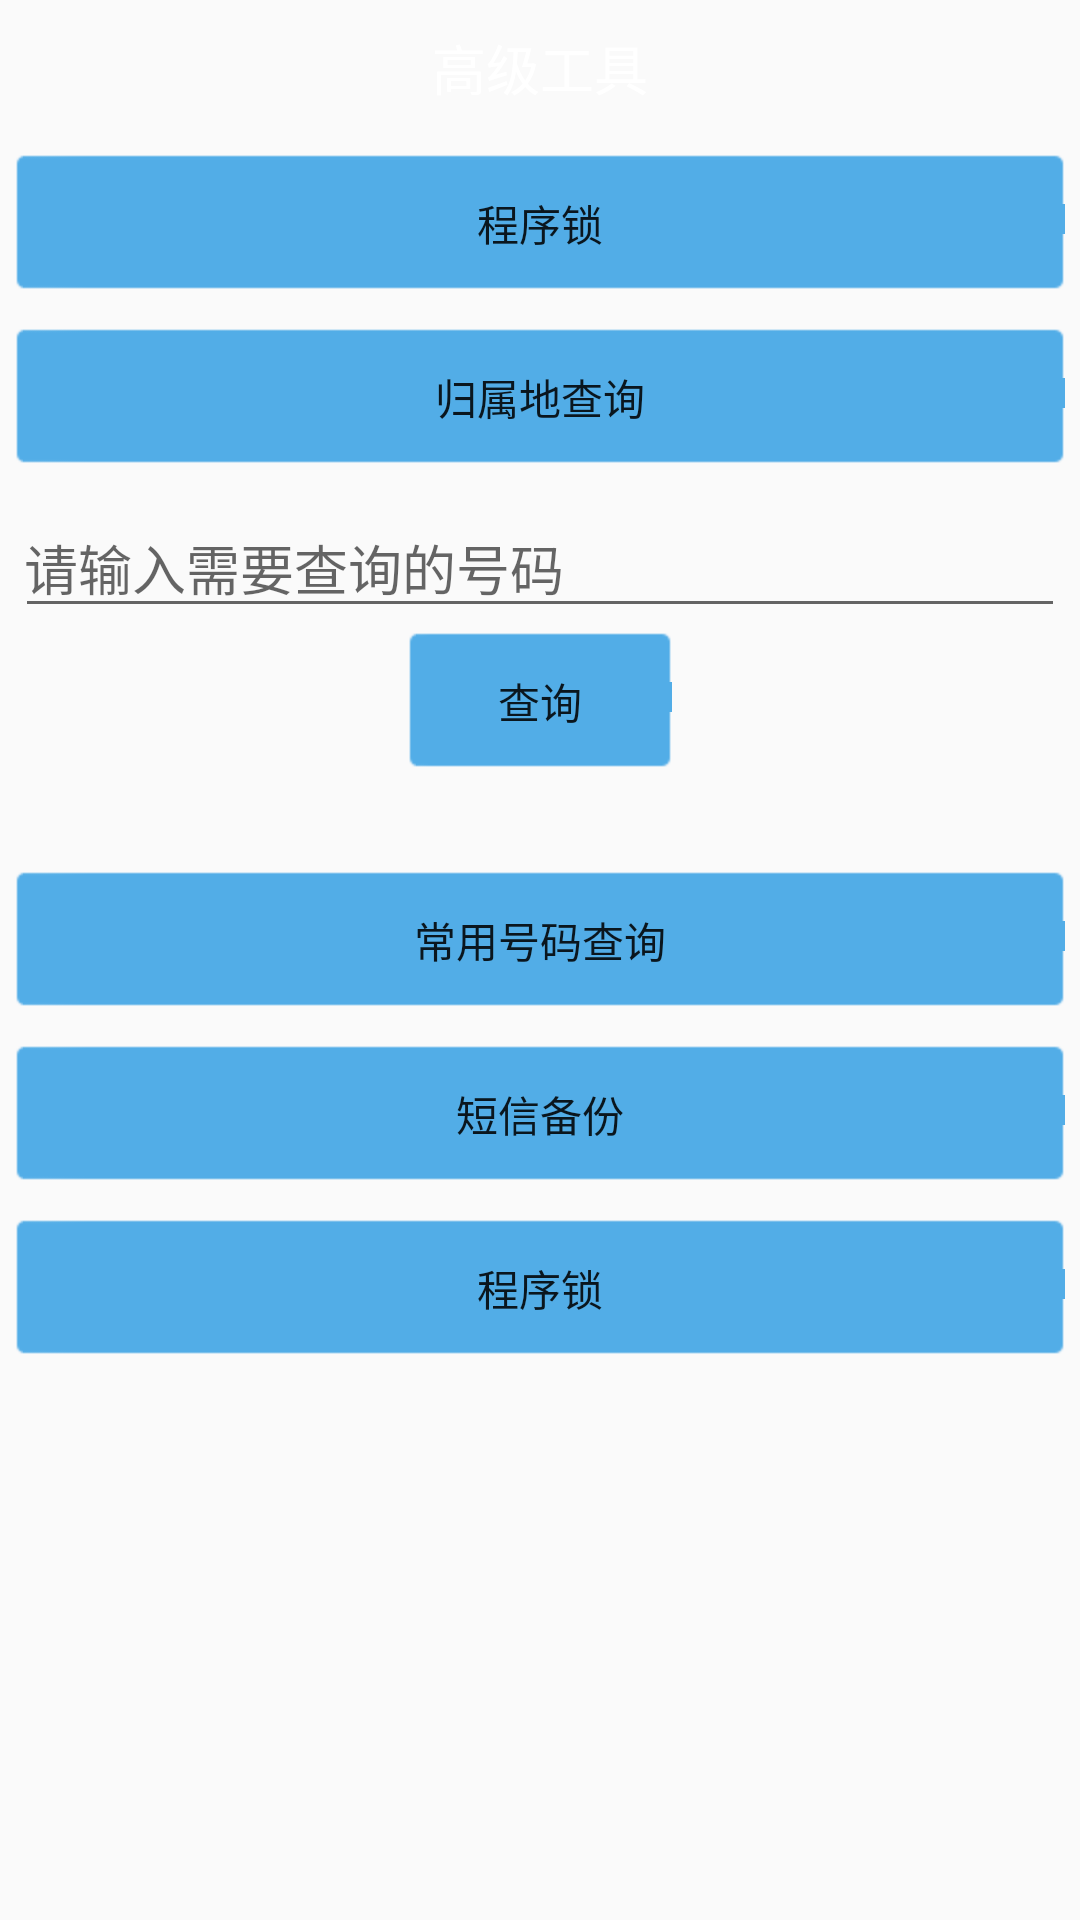

Write the Android layout XML for this screen, with the resource values it uses.
<!-- AndroidManifest.xml: application theme AppTheme -->
<!-- res/layout/activity_advance_tool.xml -->
<?xml version="1.0" encoding="utf-8"?>
<LinearLayout xmlns:android="http://schemas.android.com/apk/res/android"
              android:layout_width="match_parent"
              android:layout_height="match_parent"
              android:orientation="vertical">

    <TextView
        style="@style/title_TextView"
        android:text="高级工具"
        />

    <Button
        android:id="@+id/btn_advance_tool"
        android:layout_width="match_parent"
        android:layout_height="wrap_content"
        android:layout_margin="5dp"
        android:background="@drawable/home_gv_select"
        android:text="程序锁"
        />

    <Button
        android:id="@+id/btn_query"
        android:layout_width="match_parent"
        android:layout_height="wrap_content"
        android:layout_margin="5dp"
        android:background="@drawable/home_gv_select"
        android:text="归属地查询"
        />

    <LinearLayout
        android:id="@+id/ll_enter_number"
        android:layout_width="match_parent"
        android:layout_height="wrap_content"
        android:layout_margin="5dp"
        android:gravity="center"
        android:orientation="vertical">

        <EditText
            android:id="@+id/et_enter_query_number"
            android:layout_width="match_parent"
            android:layout_height="wrap_content"
            android:hint="请输入需要查询的号码"
            android:inputType="number"
            android:paddingLeft="3dp"
            />

        <Button
            android:id="@+id/btn_query_address"
            android:layout_width="wrap_content"
            android:layout_height="wrap_content"
            android:background="@drawable/home_gv_select"
            android:text="查询"
            />

        <TextView
            android:id="@+id/tv_address"
            android:layout_width="match_parent"
            android:layout_height="wrap_content"
            android:textColor="@color/BlackText"
            android:textSize="16sp"
            />

    </LinearLayout>

    <Button
        android:id="@+id/btn_common_number"
        android:layout_width="match_parent"
        android:layout_height="wrap_content"
        android:layout_margin="5dp"
        android:background="@drawable/home_gv_select"
        android:text="@string/common_number_query"
        />

    <Button
        android:id="@+id/btn_sms_backup"
        android:layout_width="match_parent"
        android:layout_height="wrap_content"
        android:layout_margin="5dp"
        android:background="@drawable/home_gv_select"
        android:text="@string/sms_backup"
        />

    <Button
        android:id="@+id/btn_app_lock"
        android:layout_width="match_parent"
        android:layout_height="wrap_content"
        android:layout_margin="5dp"
        android:background="@drawable/home_gv_select"
        android:text="@string/app_lock"
        />

</LinearLayout>
<!-- resources referenced by this layout -->
<resources>
  <color name="BlackText">#171717</color>
  <!-- drawable home_gv_select (drawable) -->
  <?xml version="1.0" encoding="utf-8"?>
  <selector xmlns:android="http://schemas.android.com/apk/res/android">
      <item android:drawable="@drawable/dg_btn_confirm_normal" android:state_pressed="false"/>
      <item android:drawable="@drawable/dg_btn_confirm_select" android:state_pressed="true"/>
  </selector>
  <string name="app_lock">程序锁</string>
  <string name="common_number_query">常用号码查询</string>
  <string name="sms_backup">短信备份</string>
  <style name="title_TextView">
          <item name="android:background">@drawable/blue_bkg</item>
          <item name="android:textColor">#fff</item>
          <item name="android:textSize">18sp</item>
          <item name="android:gravity">center</item>
          <item name="android:layout_width">match_parent</item>
          <item name="android:layout_height">45dp</item>
      </style>
  <style name="AppTheme" parent="Theme.AppCompat.Light.NoActionBar">
          
          <item name="colorPrimary">@color/colorPrimary</item>
          <item name="colorPrimaryDark">@color/colorPrimaryDark</item>
          <item name="colorAccent">@color/colorAccent</item>
      </style>
  <color name="colorPrimary">#3F51B5</color>
  <color name="colorPrimaryDark">#1a45a9</color>
  <color name="colorAccent">#FF4081</color>
</resources>
